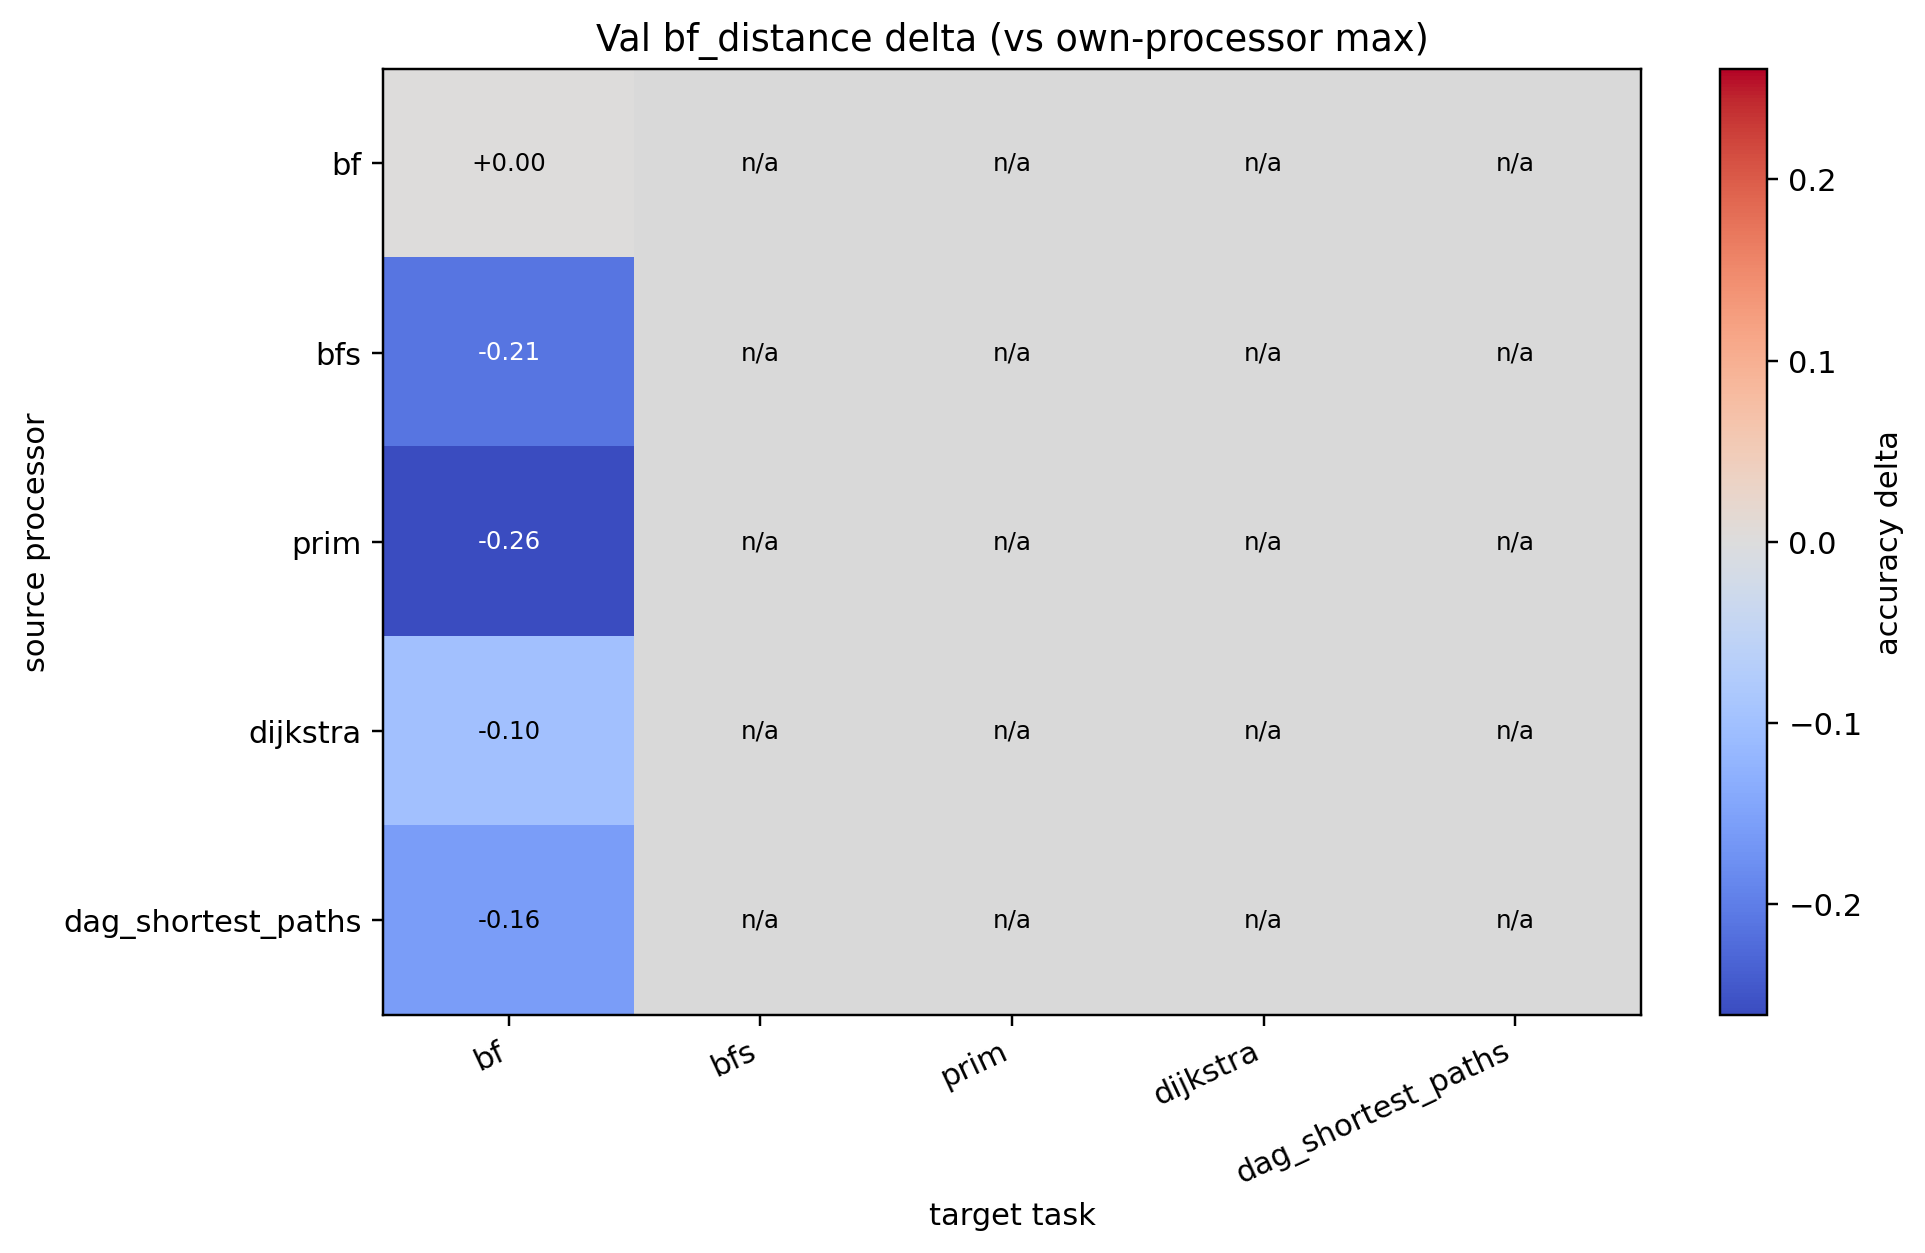

Source data for this figure (header and first rows):
source, bf, bfs, prim, dijkstra, dag_shortest_paths
bf, 0.000000, , , , 
bfs, -0.2102, , , , 
prim, -0.261, , , , 
dijkstra, -0.09957, , , , 
dag_shortest_paths, -0.1574, , , , 
